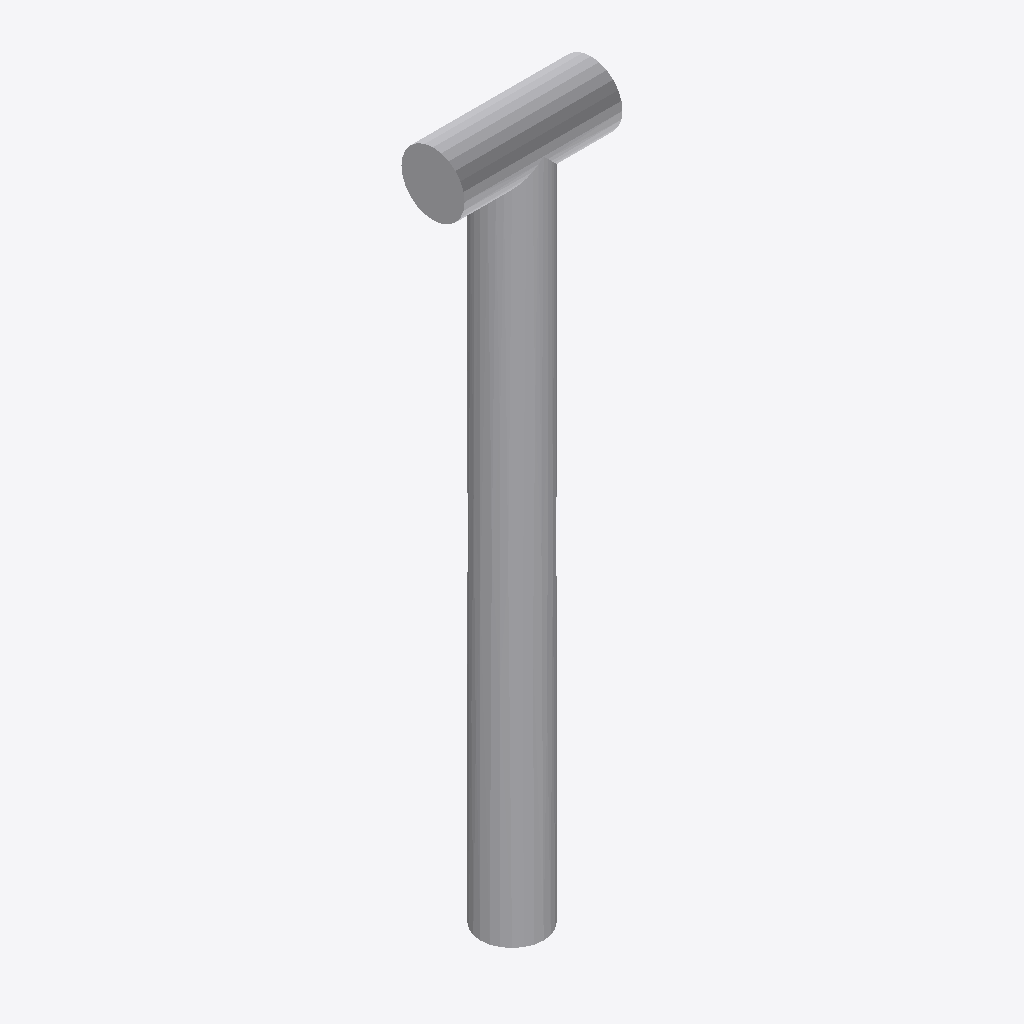
Isometric view of an IFC building model (IFC-SPF (STEP), schema IFC2X3, length unit metre), seen from the south-west, elements coloured by IFC class: 1 other element (light grey).
Extent 0.200 m × 0.080 m × 0.900 m (x, y, z). Storeys (1): Port De Barcelona at 0.00 m. Elements (1): 1 IfcFurnishingElement.

HEADER;
FILE_DESCRIPTION(('ViewDefinition [CoordinationView_V2.0]'),'2;1');
FILE_NAME('','',(''),(''),'','','');
FILE_SCHEMA(('IFC2X3'));
ENDSEC;
DATA;
#105=IFCPROJECT('34UKVHeH5CHvrwyycS_2aZ',$,'Port De Barcelona',$,$,'Port De Barcelona','Port De Barcelona',(#97),#92);
#130=IFCSITE('34UKVHeH5CHvrwyycS_2aX',$,'Default',$,$,#127,$,$,.ELEMENT.,(42,21,31,181945),(-71,-3,-24,-263305),0.0,$,$);
#115=IFCBUILDING('34UKVHeH5CHvrwyycS_2aY',$,'Port De Barcelona',$,$,#32,$,'Port De Barcelona',.ELEMENT.,$,$,$);
#124=IFCBUILDINGSTOREY('34UKVHeH5CHvrwyybZ1_NS',$,'Port De Barcelona',$,'Level:8mm Head',#122,$,'Port De Barcelona',.ELEMENT.,0.0);
#1541=IFCFURNISHINGELEMENT('2ejJjAkkP2YuLCSfAZhezu',$,'APBCN-POR-EQP-TestigoRed_Tipo 1:Tipo1:311947',$,'APBCN-POR-EQP-TestigoRed_Tipo 1:Tipo1',#1539,#1534,'311947');
ENDSEC;
